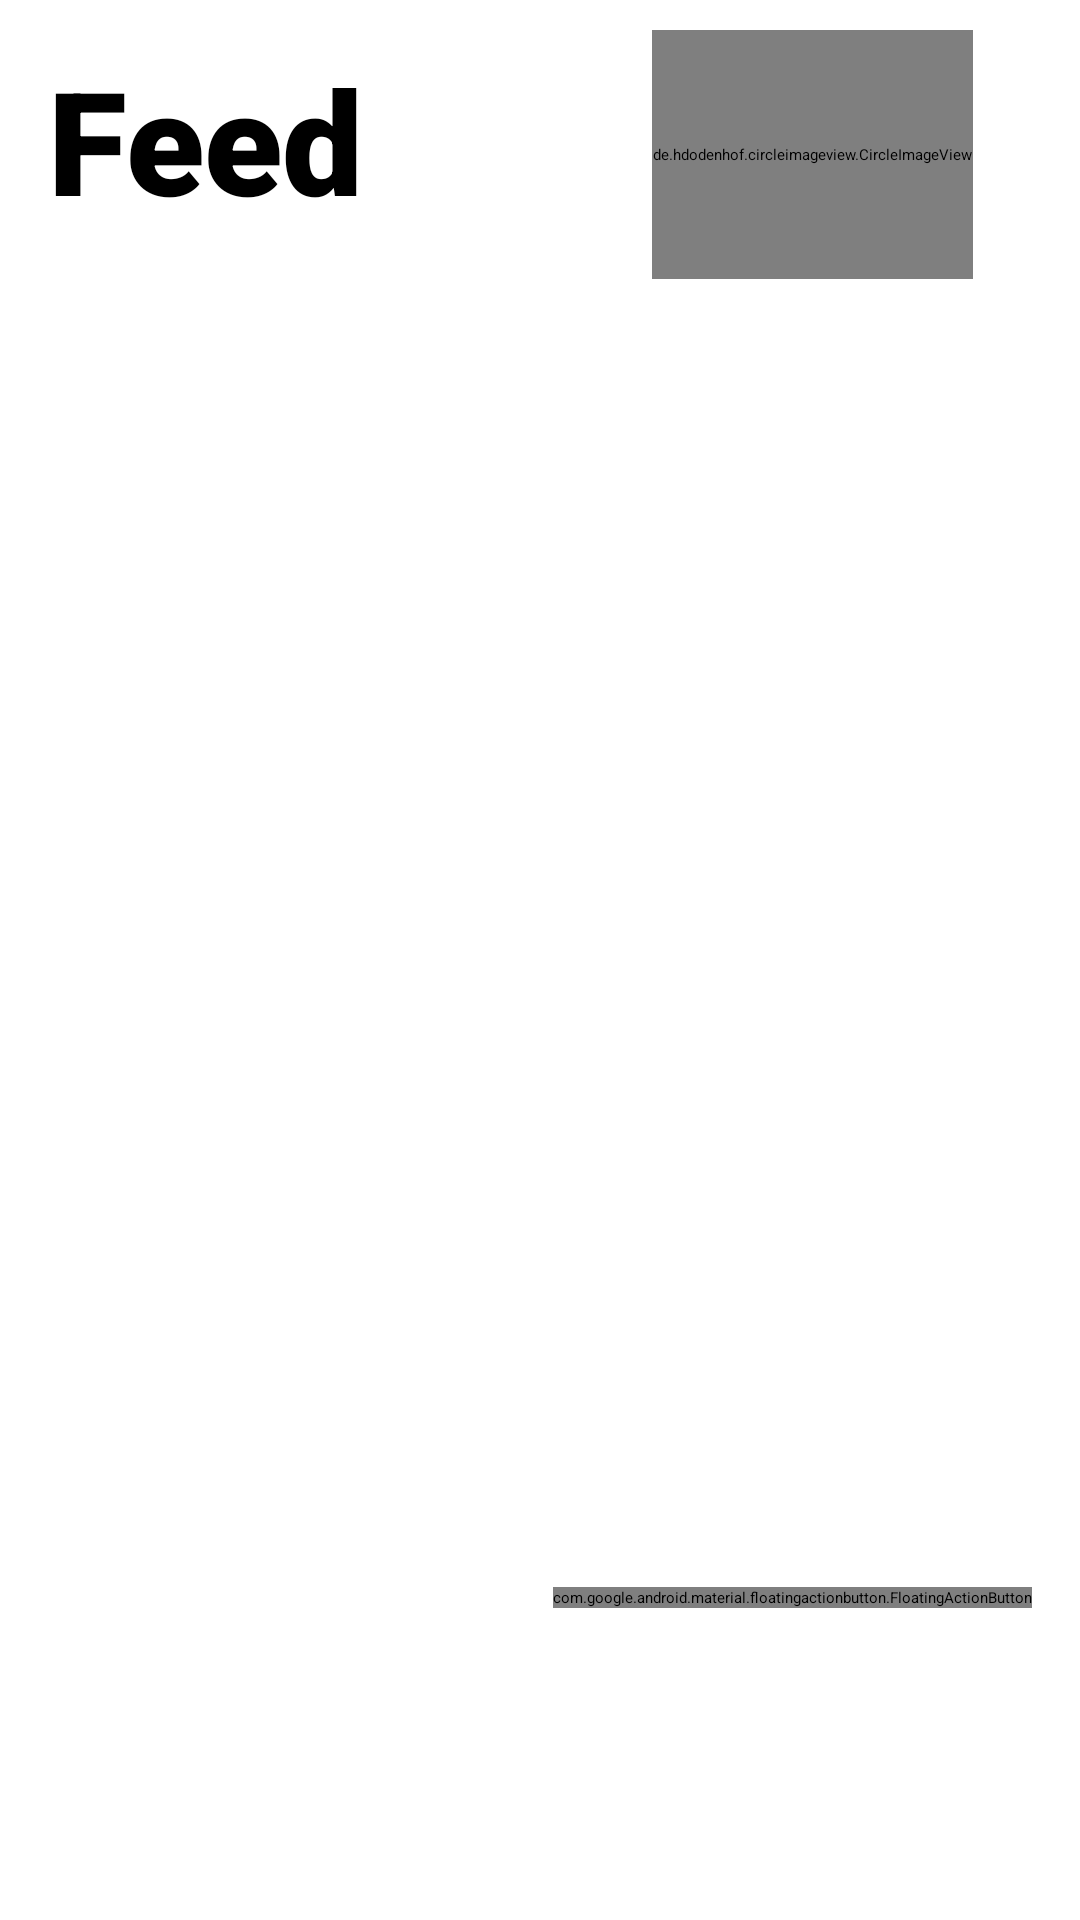

Here is an Android app screen rendered from its layout file. Give the layout XML and the strings, colors and styles it references.
<!-- AndroidManifest.xml: application theme Theme.CharitableConnect.Light -->
<!-- res/layout/fragment_feed.xml -->
<?xml version="1.0" encoding="utf-8"?>
<androidx.constraintlayout.widget.ConstraintLayout xmlns:android="http://schemas.android.com/apk/res/android"
    xmlns:app="http://schemas.android.com/apk/res-auto"
    xmlns:tools="http://schemas.android.com/tools"
    android:layout_width="match_parent"
    android:layout_height="match_parent"
    tools:context=".FeedFragment">

    <com.google.android.material.floatingactionbutton.FloatingActionButton
        android:id="@+id/launchNewEventButton"
        android:layout_width="wrap_content"
        android:layout_height="wrap_content"
        android:layout_marginEnd="16dp"
        android:layout_marginBottom="104dp"
        android:clickable="true"
        android:focusable="true"
        android:src="@android:drawable/ic_input_add"
        android:contentDescription="@string/new_event_content_description"
        app:layout_constraintBottom_toBottomOf="parent"
        app:layout_constraintEnd_toEndOf="parent" />

    <androidx.constraintlayout.widget.ConstraintLayout
        android:id="@+id/constraintLayout"
        android:layout_width="match_parent"
        android:layout_height="wrap_content"
        app:layout_constraintTop_toTopOf="parent">

        <de.hdodenhof.circleimageview.CircleImageView
            android:id="@+id/imageView"
            android:layout_width="107dp"
            android:layout_height="83dp"
            android:layout_marginEnd="32dp"
            android:layout_marginTop="10dp"
            app:civ_border_color="@color/black"
            app:civ_border_width="5dp"
            app:layout_constraintBottom_toBottomOf="parent"
            app:layout_constraintEnd_toEndOf="parent"
            app:layout_constraintHorizontal_bias="0.962"
            app:layout_constraintStart_toEndOf="@+id/feedTitleText"
            app:layout_constraintTop_toTopOf="parent"
            app:layout_constraintVertical_bias="0.0"
            tools:src="@tools:sample/avatars" />

        <TextView
            android:id="@+id/feedTitleText"
            android:layout_width="wrap_content"
            android:layout_height="wrap_content"
            android:layout_marginStart="16dp"
            android:fontFamily="sans-serif-black"
            android:text="@string/feed_fragment_title"
            android:textSize="48sp"
            app:layout_constraintBottom_toBottomOf="parent"
            app:layout_constraintStart_toStartOf="parent"
            app:layout_constraintTop_toTopOf="parent" />

    </androidx.constraintlayout.widget.ConstraintLayout>

    <LinearLayout
        android:id="@+id/eventsLayout"
        android:layout_width="match_parent"
        android:layout_height="600dp"
        android:layout_marginTop="50dp"
        android:layout_marginBottom="100dp"
        app:layout_constraintTop_toBottomOf="@id/constraintLayout"
        app:layout_constraintBottom_toBottomOf="parent"
        app:layout_constraintLeft_toLeftOf="parent"
        app:layout_constraintRight_toRightOf="parent">

        <ScrollView
            android:id="@+id/scrollView3"
            android:layout_width="match_parent"
            android:layout_height="match_parent"
            android:contentDescription="@string/feed_scroll_content_description"
            android:fillViewport="true">

            <LinearLayout
                android:id="@+id/linlayout"
                android:layout_width="match_parent"
                android:layout_height="wrap_content"
                android:orientation="vertical"
                android:padding="20dp"
                app:layout_constraintBottom_toBottomOf="parent"
                app:layout_constraintEnd_toEndOf="parent"
                app:layout_constraintStart_toStartOf="parent" />

        </ScrollView>

    </LinearLayout>

</androidx.constraintlayout.widget.ConstraintLayout>
<!-- resources referenced by this layout -->
<resources>
  <color name="black">#FF000000</color>
  <string name="feed_fragment_title">Feed</string>
  <style name="Theme.CharitableConnect.Light" parent="Theme.MaterialComponents.DayNight.DarkActionBar">
          
          <item name="colorPrimary">@color/purple_200</item>
          <item name="colorPrimaryVariant">@color/purple_700</item>
          <item name="colorOnPrimary">@color/black</item>
          
          <item name="colorSecondary">@color/teal_200</item>
          <item name="colorSecondaryVariant">@color/teal_200</item>
          <item name="colorOnSecondary">@color/black</item>
          
          <item name="android:statusBarColor">?attr/colorPrimaryVariant</item>
          
      </style>
  <color name="purple_200">#FFBB86FC</color>
  <color name="purple_700">#FF3700B3</color>
  <color name="teal_200">#FF03DAC5</color>
</resources>
